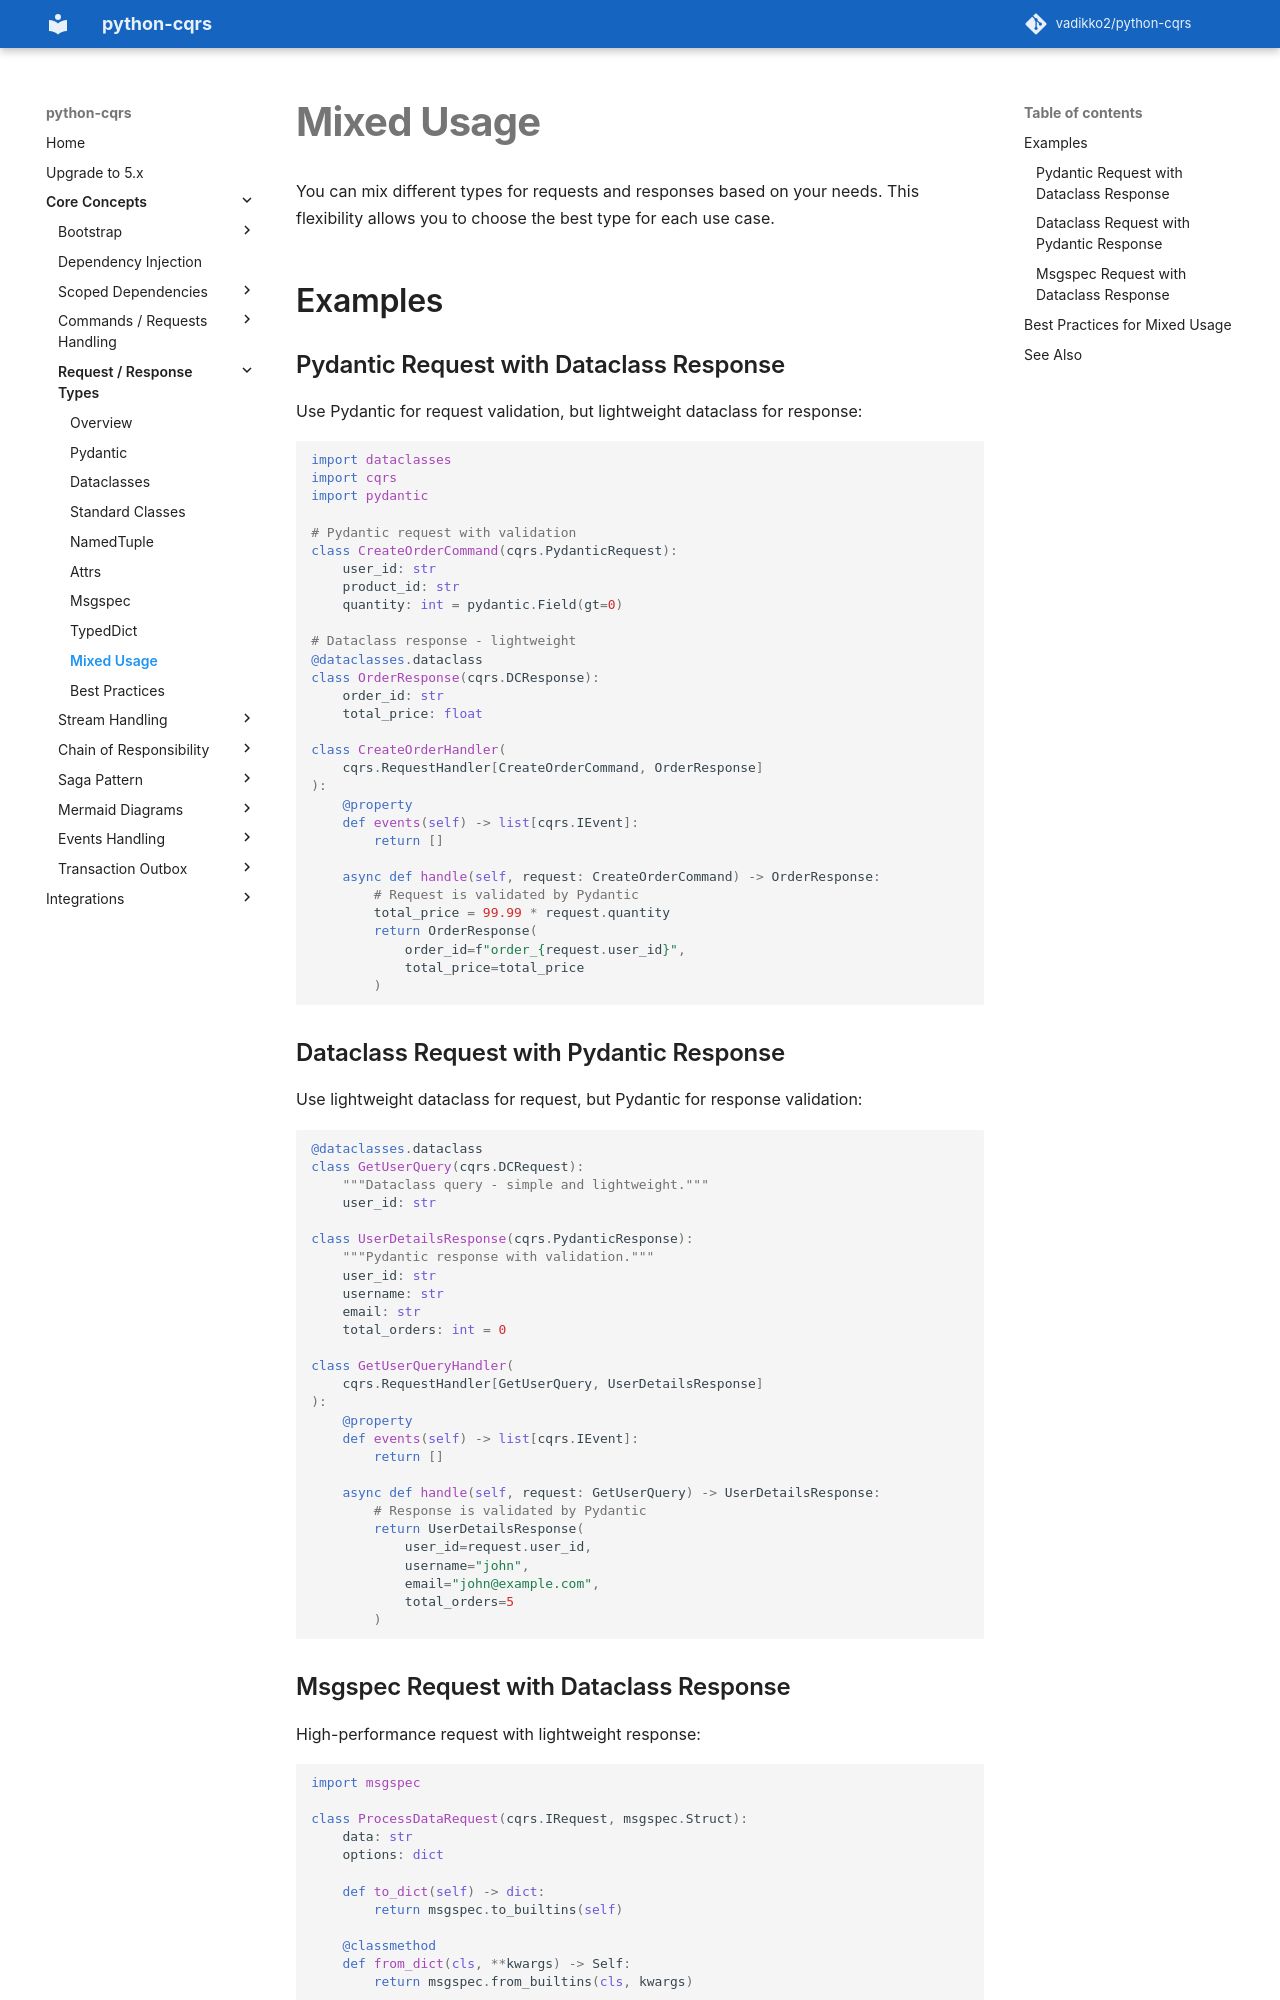

repository: pypatterns/python-cqrs-mkdocs · page: 4.0/request_response_types/mixed_usage/index.html · generator: mkdocs

# Mixed Usage

You can mix different types for requests and responses based on your needs. This flexibility allows you to choose the best type for each use case.

## Examples

### Pydantic Request with Dataclass Response

Use Pydantic for request validation, but lightweight dataclass for response:

```python
import dataclasses
import cqrs
import pydantic

# Dataclass response - lightweight
@dataclasses.dataclass
class OrderResponse(cqrs.DCResponse):
    order_id: str
    total_price: float

# Pydantic request with validation
class CreateOrderCommand(cqrs.PydanticRequest[OrderResponse]):
    user_id: str
    product_id: str
    quantity: int = pydantic.Field(gt=0)

class CreateOrderHandler(
    cqrs.RequestHandler[CreateOrderCommand]
):
    @property
    def events(self) -> list[cqrs.IEvent]:
        return []
    
    async def handle(self, request: CreateOrderCommand):
        # Request is validated by Pydantic
        total_price = 99.99 * request.quantity
        return OrderResponse(
            order_id=f"order_{request.user_id}",
            total_price=total_price
        )
```

### Dataclass Request with Pydantic Response

Use lightweight dataclass for request, but Pydantic for response validation:

```python
class UserDetailsResponse(cqrs.PydanticResponse):
    """Pydantic response with validation."""
    user_id: str
    username: str
    email: str
    total_orders: int = 0

@dataclasses.dataclass
class GetUserQuery(cqrs.DCRequest[UserDetailsResponse]):
    """Dataclass query - simple and lightweight."""
    user_id: str

class GetUserQueryHandler(
    cqrs.RequestHandler[GetUserQuery]
):
    @property
    def events(self) -> list[cqrs.IEvent]:
        return []
    
    async def handle(self, request: GetUserQuery):
        # Response is validated by Pydantic
        return UserDetailsResponse(
            user_id=request.user_id,
            username="john",
            email="john@example.com",
            total_orders=5
        )
```
